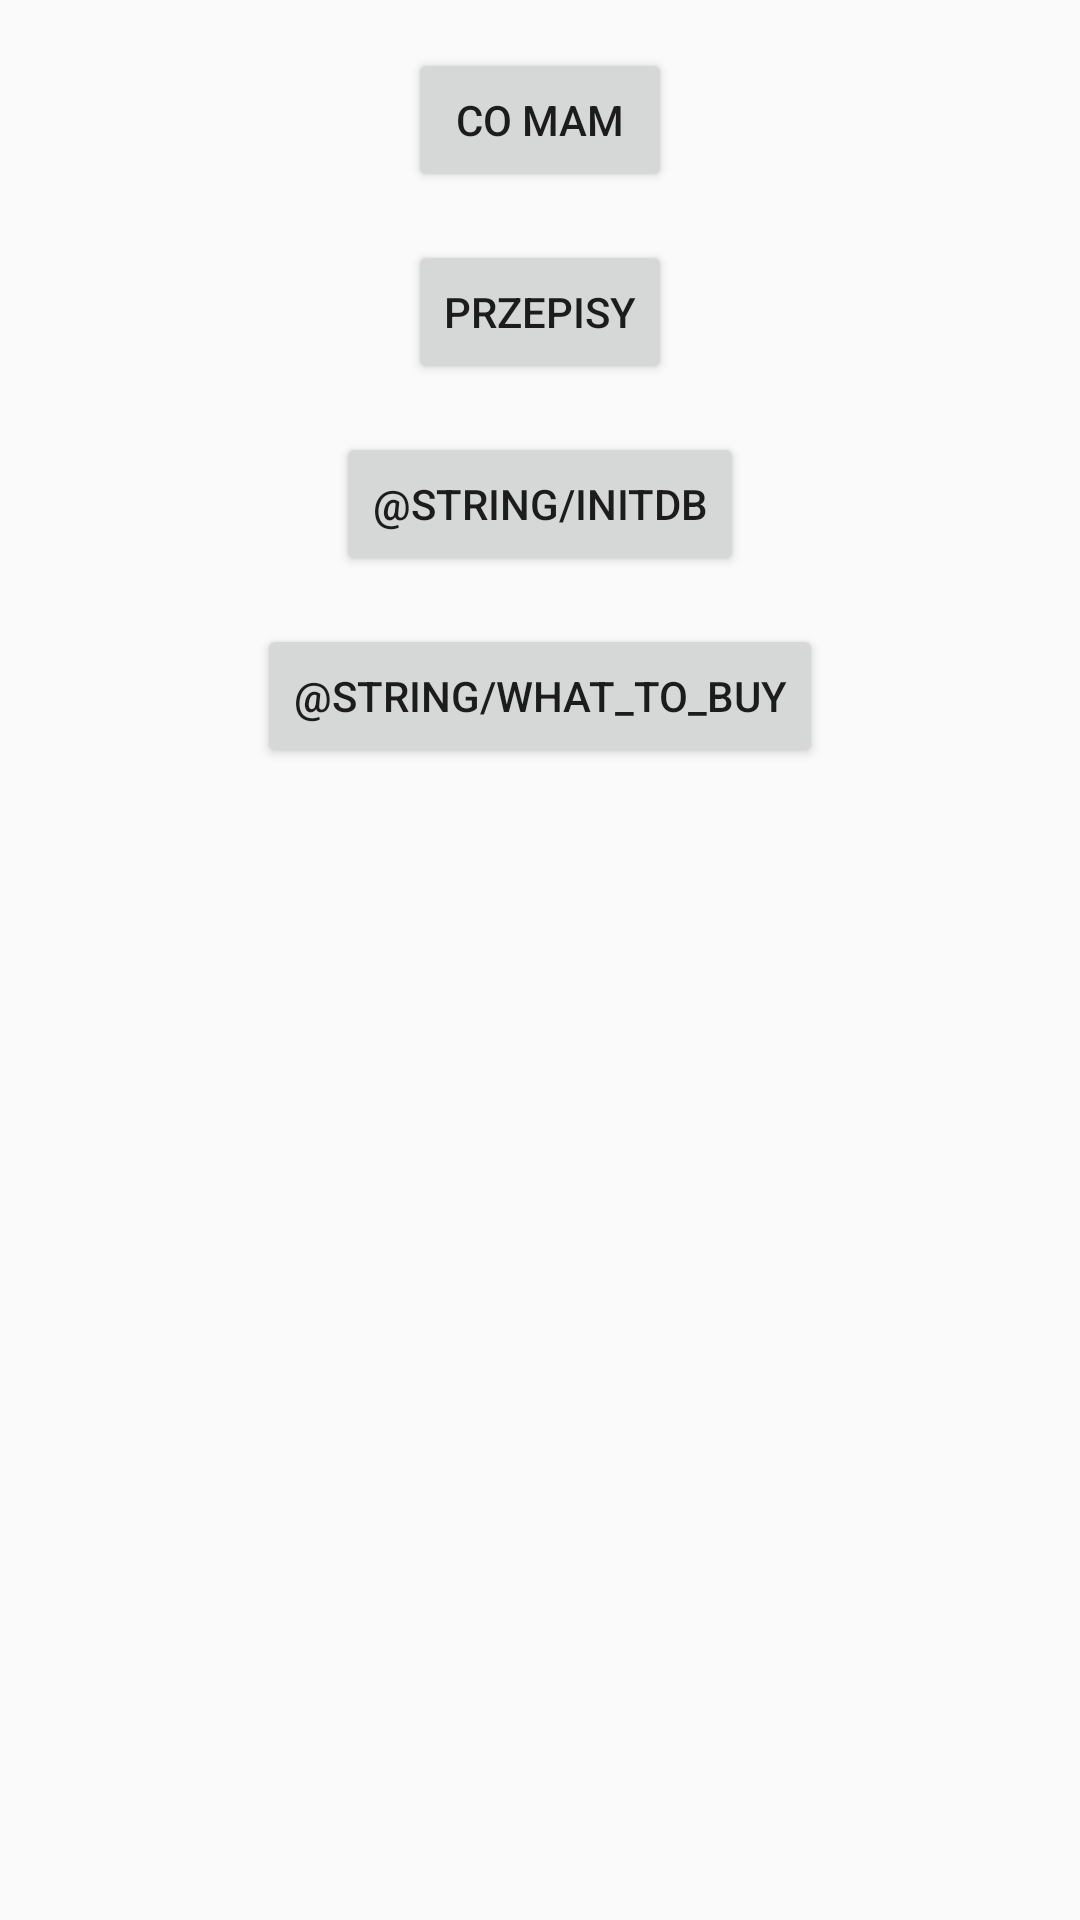

Write the Android layout XML for this screen, with the resource values it uses.
<!-- AndroidManifest.xml: application theme AppTheme -->
<!-- res/layout/activity_main.xml -->
<?xml version="1.0" encoding="utf-8"?>
<androidx.coordinatorlayout.widget.CoordinatorLayout xmlns:android="http://schemas.android.com/apk/res/android"
    android:id="@+id/mainCoordLayout"
    android:layout_width="match_parent"
    android:layout_height="match_parent">

    <androidx.constraintlayout.widget.ConstraintLayout
        xmlns:app="http://schemas.android.com/apk/res-auto"
        xmlns:tools="http://schemas.android.com/tools"
        android:layout_width="match_parent"
        android:layout_height="match_parent"
        tools:context=".MainActivity">

        <Button
            android:id="@+id/button"
            android:layout_width="wrap_content"
            android:layout_height="wrap_content"
            android:layout_marginTop="16dp"
            android:onClick="fillStorage"
            android:text="@string/storage"
            app:layout_constraintEnd_toEndOf="parent"
            app:layout_constraintStart_toStartOf="parent"
            app:layout_constraintTop_toTopOf="parent" />

        <Button
            android:id="@+id/button2"
            android:layout_width="wrap_content"
            android:layout_height="wrap_content"
            android:layout_marginTop="16dp"
            android:onClick="showRecipes"
            android:text="@string/book"
            app:layout_constraintEnd_toEndOf="parent"
            app:layout_constraintStart_toStartOf="parent"
            app:layout_constraintTop_toBottomOf="@+id/button" />

        <Button
            android:id="@+id/button3"
            android:layout_width="wrap_content"
            android:layout_height="wrap_content"
            android:layout_marginTop="16dp"
            android:onClick="resetDb"
            android:text="@string/initDb"
            app:layout_constraintEnd_toEndOf="parent"
            app:layout_constraintStart_toStartOf="parent"
            app:layout_constraintTop_toBottomOf="@+id/button2" />

        <Button
            android:id="@+id/buttonTest"
            android:layout_width="wrap_content"
            android:layout_height="wrap_content"
            android:layout_marginTop="16dp"
            android:onClick="whatToBuy"
            android:text="@string/what_to_buy"
            app:layout_constraintEnd_toEndOf="parent"
            app:layout_constraintStart_toStartOf="parent"
            app:layout_constraintTop_toBottomOf="@+id/button3" />
    </androidx.constraintlayout.widget.ConstraintLayout>

</androidx.coordinatorlayout.widget.CoordinatorLayout>
<!-- resources referenced by this layout -->
<resources>
  <string name="book">Przepisy</string>
  <string name="storage">Co mam</string>
  <style name="AppTheme" parent="Theme.AppCompat.Light.DarkActionBar">
          
          <item name="colorPrimary">@color/colorPrimary</item>
          <item name="colorPrimaryDark">@color/colorPrimaryDark</item>
          <item name="colorAccent">@color/colorAccent</item>
          <item name="colorSurface">@color/design_default_color_background</item>
      </style>
  <!-- not gathered from this repository: default colours our renderer supplied (Android Studio template values) -->
  <color name="colorPrimary">#FF6200EE</color>
  <color name="colorPrimaryDark">#FF3700B3</color>
  <color name="colorAccent">#FF03DAC5</color>
</resources>
